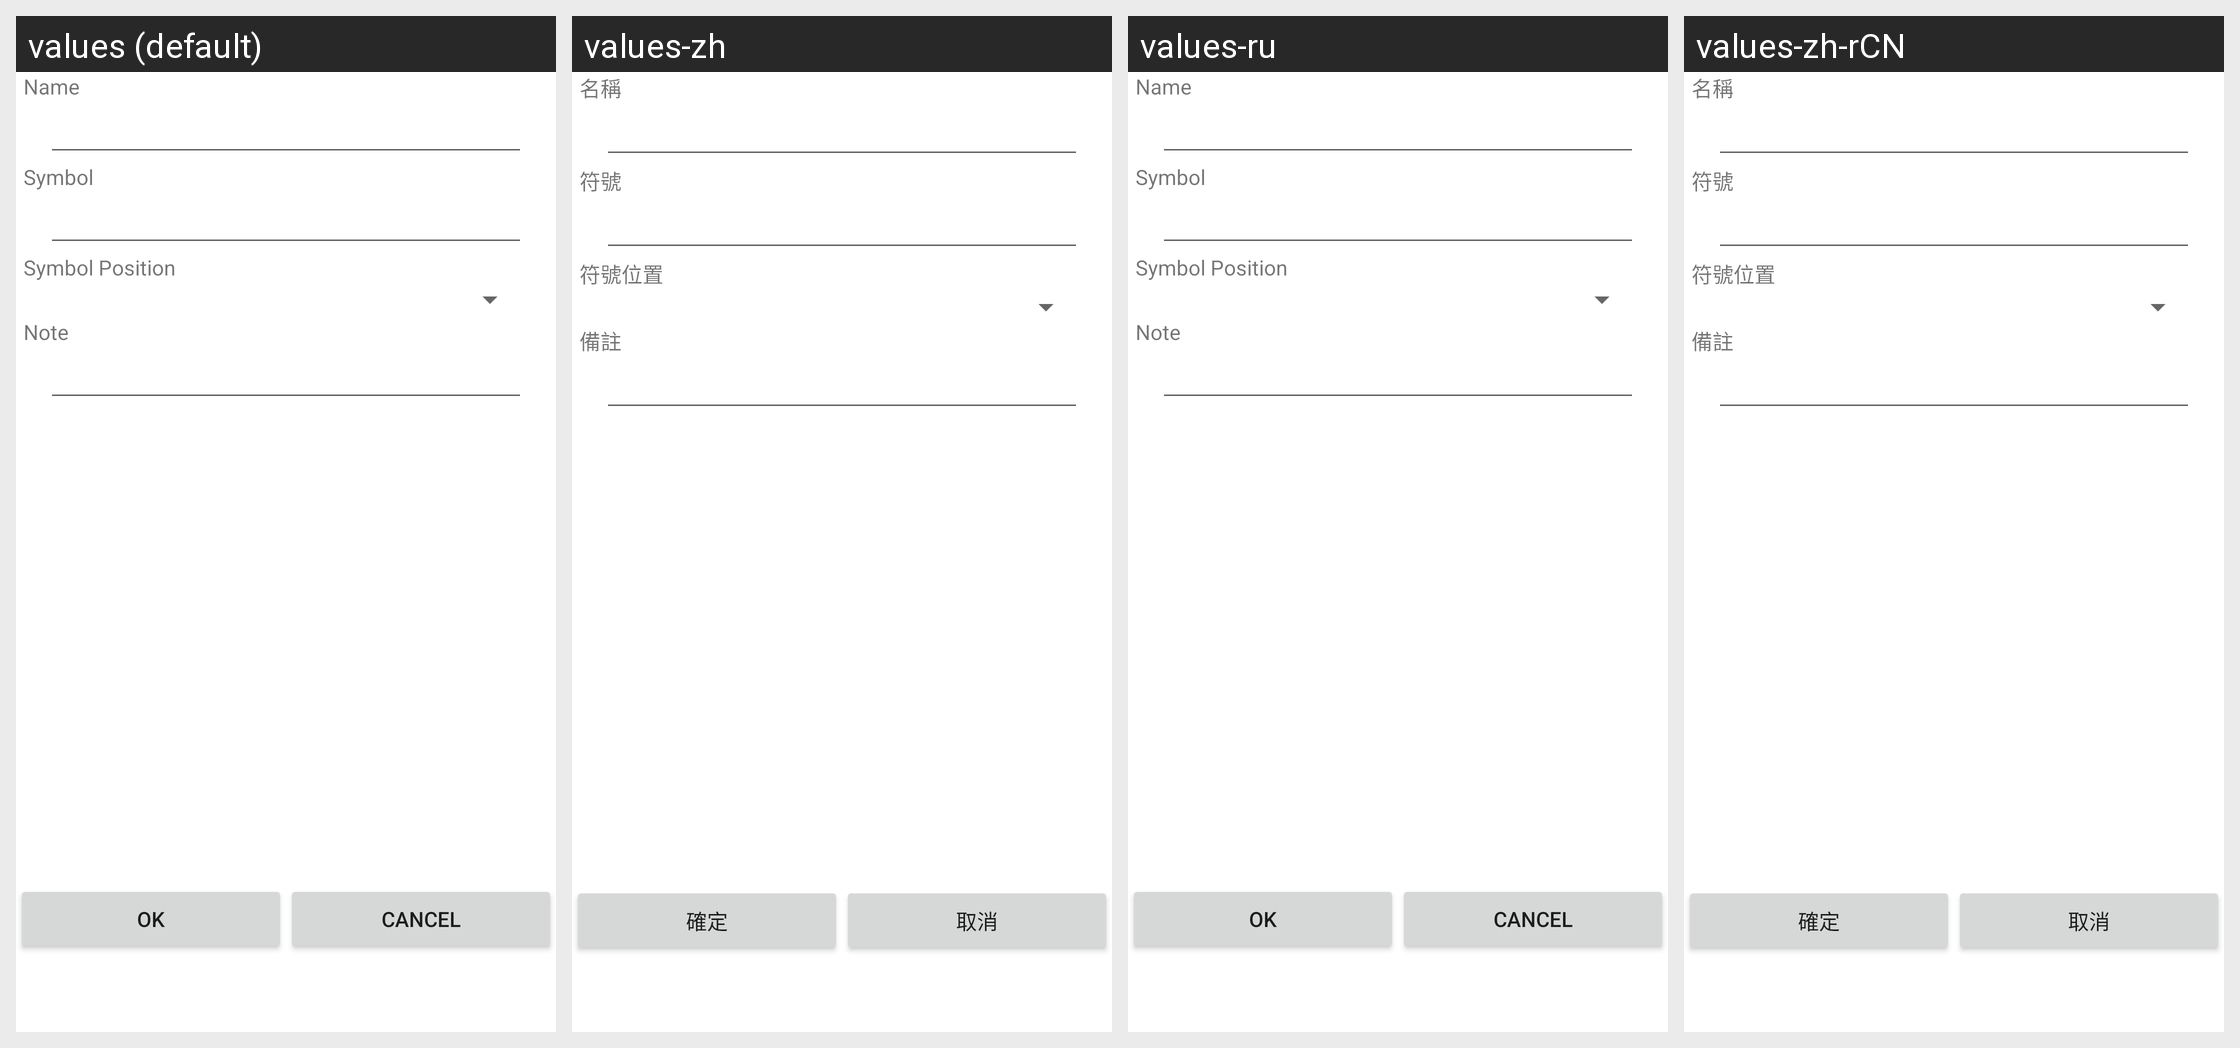

Here is an Android app screen in its default locale and in the app's own translations. Write out the translated-string differences for the strings that appear on this screen.
Android screen res/layout/bookeditor.xml rendered under 4 locales, left to right: values (default), values-zh, values-ru, values-zh-rCN. Device: Nexus 5 (rendered at 1080×1920; each locale shown at half size, 540×960, under a caption strip naming it); theme Theme.MaterialComponents.DayNight.NoActionBar.
Strings drawn on this screen, with the default value and each locale's value (text and hints the layout hard-codes, and strings that could not be matched under every locale, appear in the picture but are not listed):

clabel_name
  values: Name
  values-zh: 名稱
  values-ru: Name  [not translated; the default value is used]
  values-zh-rCN: 名稱  [from values-zh]

label_symbol
  values: Symbol
  values-zh: 符號
  values-ru: Symbol  [not translated; the default value is used]
  values-zh-rCN: 符號  [from values-zh]

label_symbol_position
  values: Symbol Position
  values-zh: 符號位置
  values-ru: Symbol Position  [not translated; the default value is used]
  values-zh-rCN: 符號位置  [from values-zh]

label_note
  values: Note
  values-zh: 備註
  values-ru: Note  [not translated; the default value is used]
  values-zh-rCN: 備註  [from values-zh]

cact_ok
  values: OK
  values-zh: 確定
  values-ru: OK  [not translated; the default value is used]
  values-zh-rCN: 確定  [from values-zh]

cact_cancel
  values: Cancel
  values-zh: 取消
  values-ru: Cancel  [not translated; the default value is used]
  values-zh-rCN: 取消  [from values-zh]
